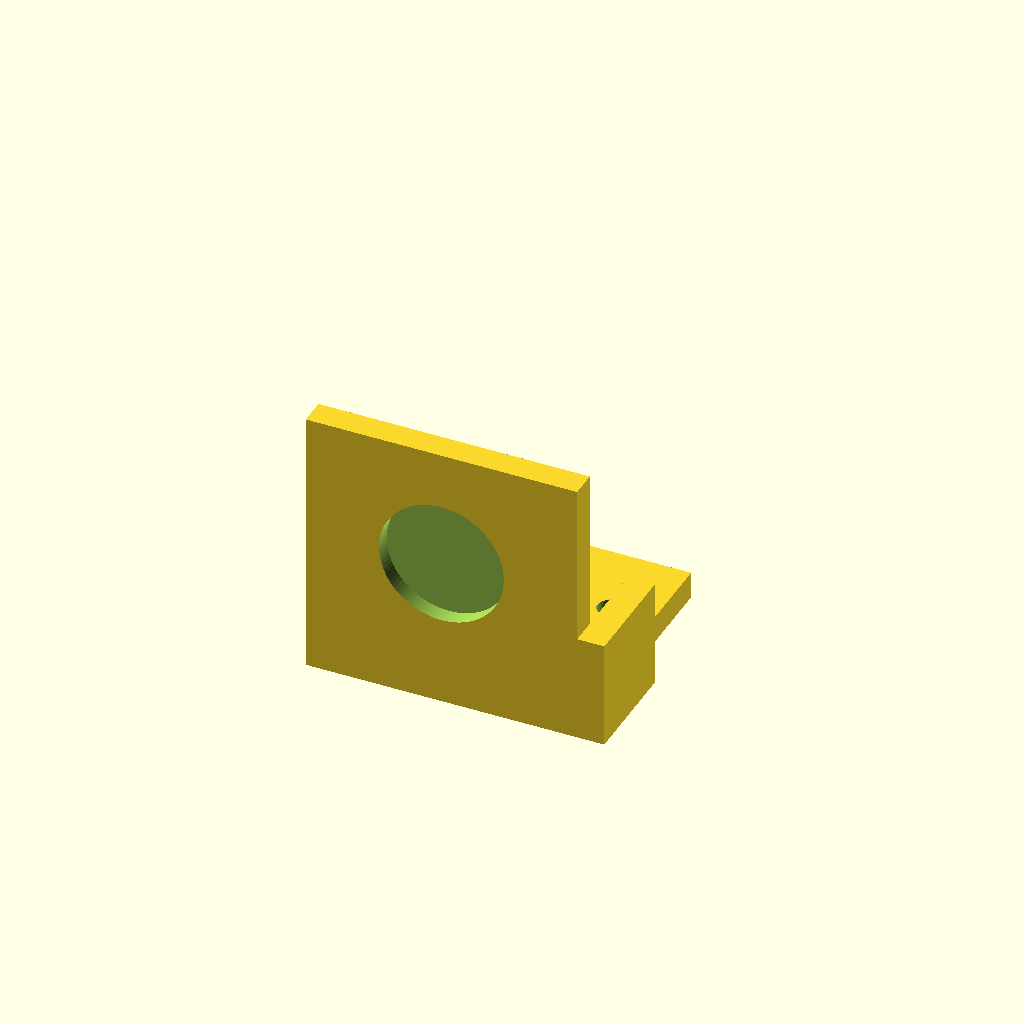
Cell 1: rendered with the file's own defaults.
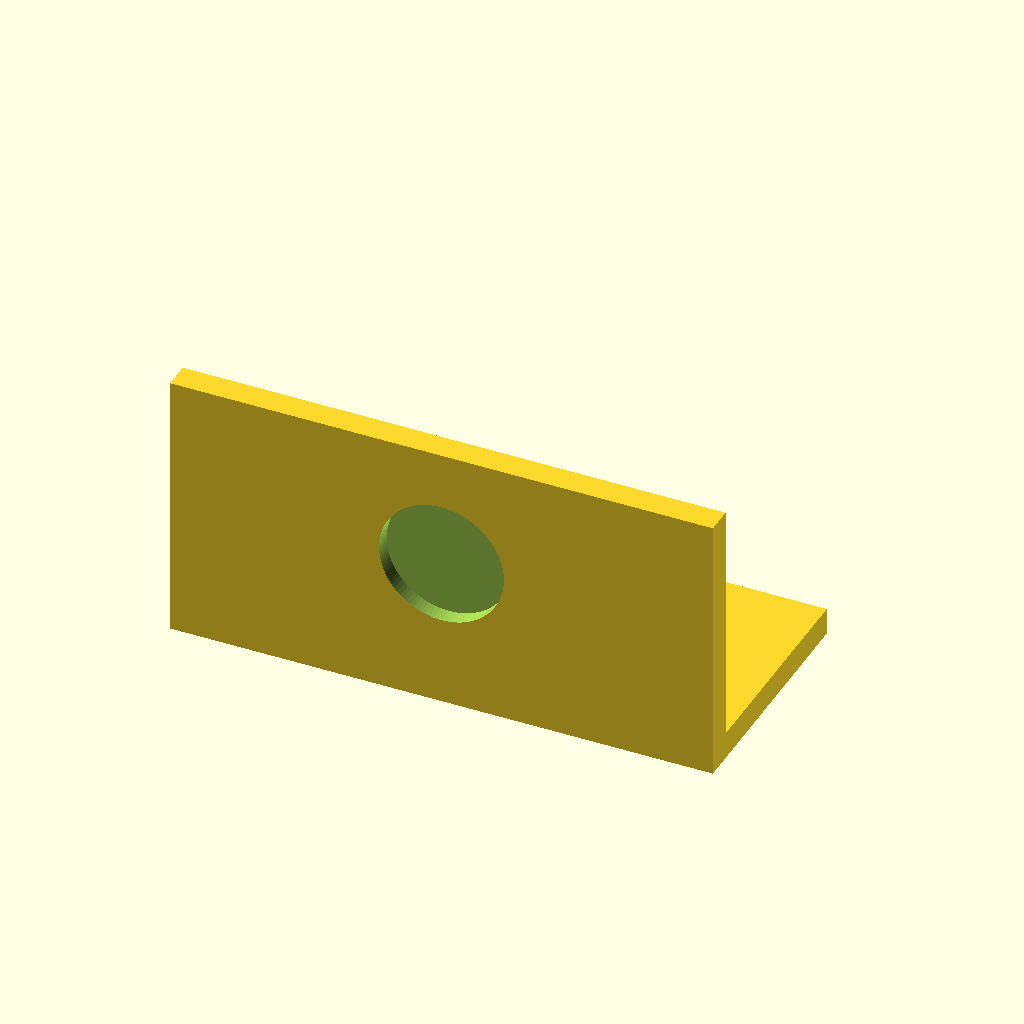
Cell 2 — base_x set to 50, the other parameters unchanged.
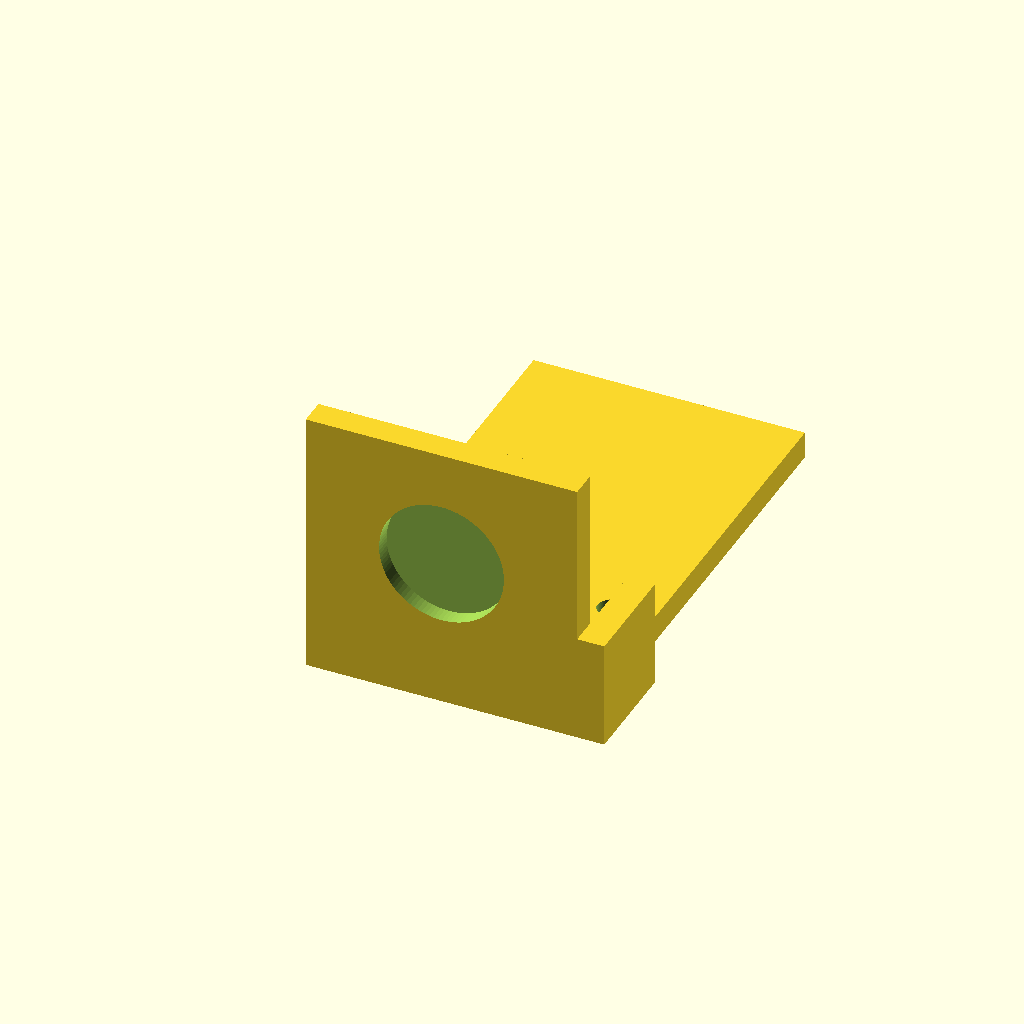
Cell 3 — base_y set to 90, the other parameters unchanged.
All cells are drawn from one camera (rotation 55°, 0°, 25°, orthographic, colour scheme Cornfield), so only the parameter changes between them.
OpenSCAD source file bench/results/gpu-v6-g6/code/scadcoder-v6/nema17_motor_bracket_s1_a1.scad:
// L-shaped mounting bracket for NEMA 17 stepper motor (e.g. syringe pump)
// Print orientation: base plate on bed, motor plate building up in +Z

// ---------- Parameters ----------
base_x      = 25;    // base plate half-length in X
base_y      = 45;    // base plate length in Y
base_z      = 5;     // base plate thickness

hole_m4_x   = 17;    // M4 hole offset from centre in X (both holes)
hole_m4_y   = 30;    // M4 hole position in Y
hole_m4_d   = 4.5;   // M4 hole diameter

plate_z     = 50;    // motor plate height in Z
plate_y     = 5;     // motor plate thickness in Y

boss_d      = 23;    // motor boss hole diameter
boss_x      = 0;     // boss hole X position
boss_z      = 28;    // boss hole Z position

screw_d     = 3.4;   // M3 screw hole diameter
screw_n     = 4;     // number of screw holes
screw_p     = 31;    // square pattern side length for screw holes

gusset_t    = 5;     // gusset thickness in X
gusset_leg  = 20;    // gusset leg length in Y and Z
gusset_x0   = -25;   // left gusset start X
gusset_x1   = 25;    // right gusset start X

eps         = 0.5;   // cutter overshoot past faces
$fn         = 96;    // curve resolution

// ---------- Model ----------
difference() {
    union() {
        // Base plate
        translate([-base_x, 0, 0])
            cube([2*base_x, base_y, base_z]);

        // Motor plate (on back edge of base)
        translate([-base_x, 0, 0])
            cube([2*base_x, plate_y, plate_z]);

        // Gussets: right triangle in YZ plane, flush with outer edges
        for (sx = [gusset_x0, gusset_x1])
            translate([sx, 0, 0])
                cube([gusset_t, gusset_leg, gusset_leg]);
    }

    // M4 through-holes
    for (sx = [-hole_m4_x, hole_m4_x])
        translate([sx, hole_m4_y, -eps])
            cylinder(d = hole_m4_d, h = base_z + plate_z + 2*eps);

    // Motor boss hole (along Y)
    translate([boss_x, 0, boss_z])
        rotate([90, 0, 0])
            cylinder(d = boss_d, h = plate_y + 2*eps, center = true);

    // M3 screw holes on square pattern centred on boss hole
    for (i = [0 : screw_n - 1]) {
        a = screw_p / 2;
        translate([boss_x, 0, boss_z])
            rotate([0, 0, i * 90])
                translate([a, a, 0])
                    cylinder(d = screw_d, h = plate_y + 2*eps, center = true);
    }
}
Customizer parameters (derived from the source; name, type, default, range or options):
base_x: number, default 25
base_y: number, default 45
base_z: number, default 5
hole_m4_x: number, default 17
hole_m4_y: number, default 30
hole_m4_d: number, default 4.5
plate_z: number, default 50
plate_y: number, default 5
boss_d: number, default 23
boss_x: number, default 0
boss_z: number, default 28
screw_d: number, default 3.4
screw_n: number, default 4
screw_p: number, default 31
gusset_t: number, default 5
gusset_leg: number, default 20
gusset_x0: number, default -25
gusset_x1: number, default 25
eps: number, default 0.5
